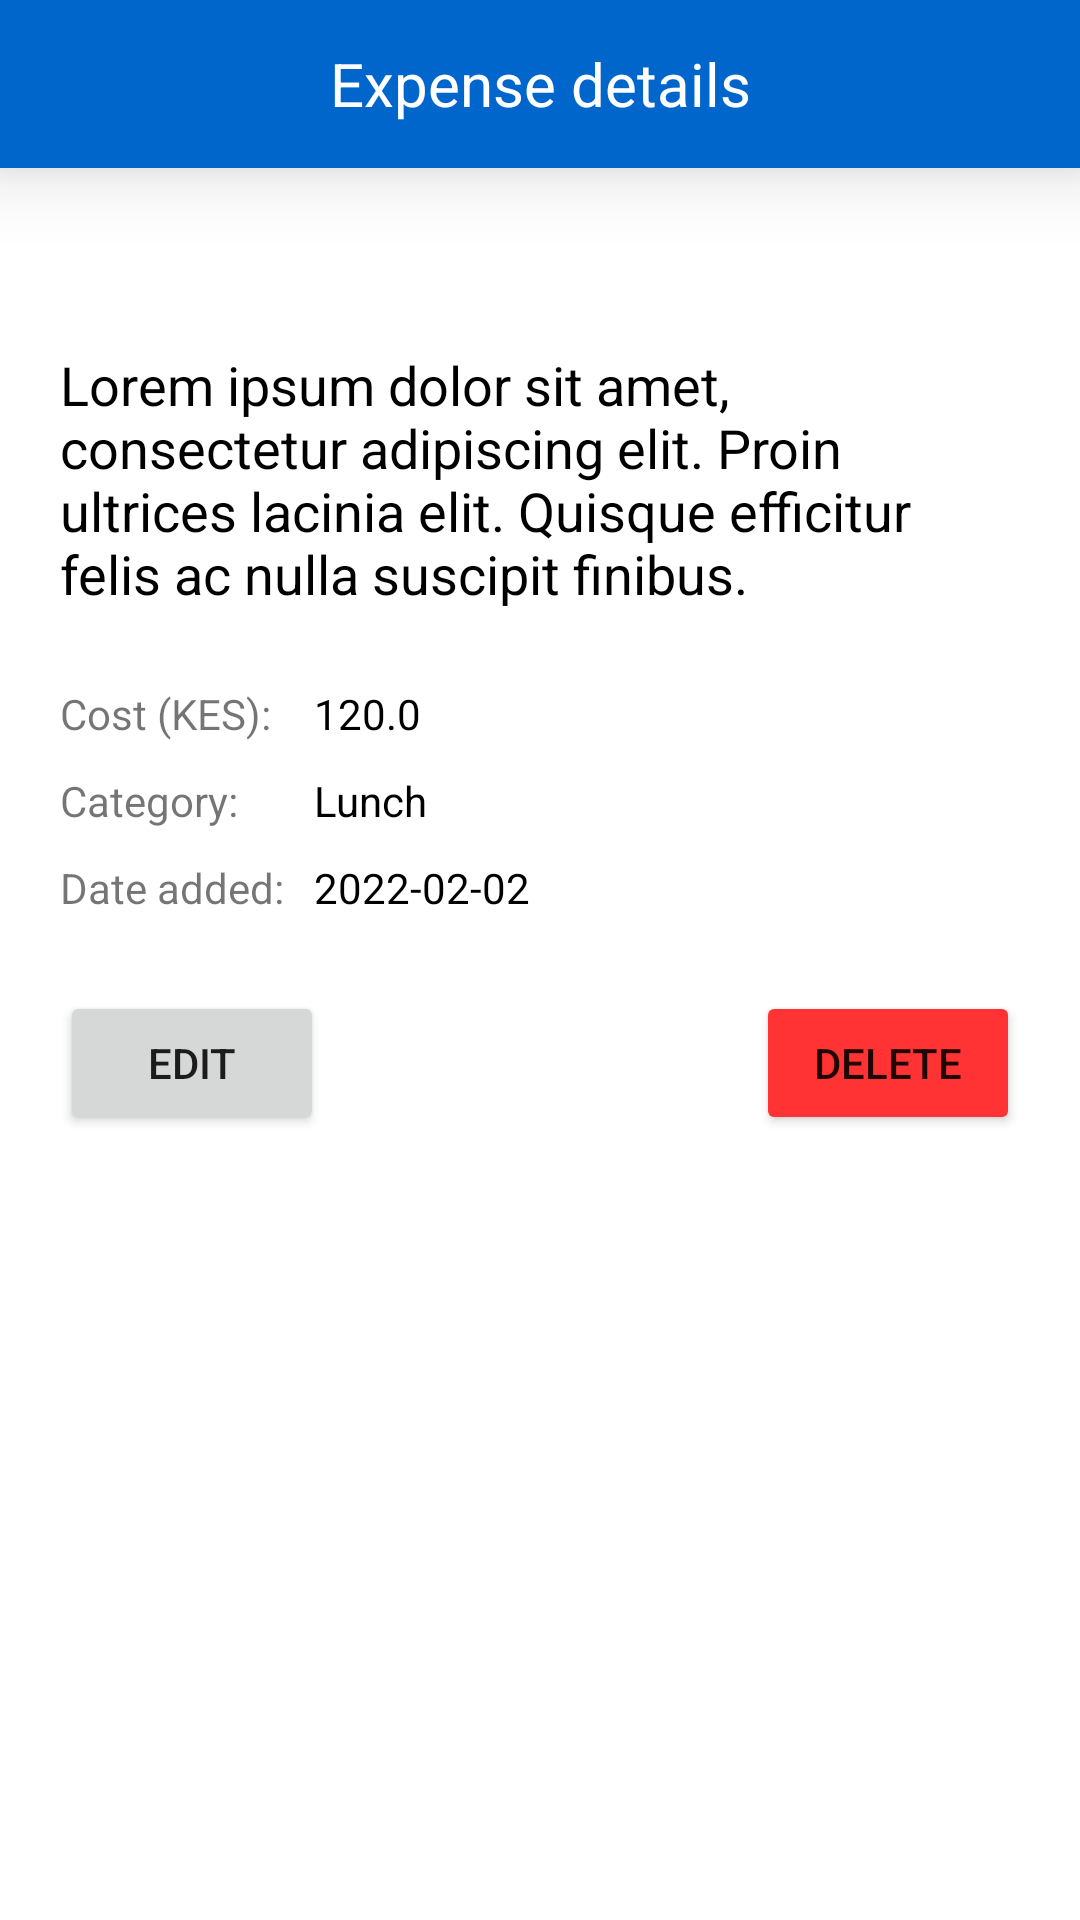

Android layout source for this screen:
<!-- AndroidManifest.xml: application theme Theme.MyBudgeta -->
<!-- res/layout/activity_expense_details.xml -->
<?xml version="1.0" encoding="utf-8"?>
<androidx.constraintlayout.widget.ConstraintLayout xmlns:android="http://schemas.android.com/apk/res/android"
    xmlns:app="http://schemas.android.com/apk/res-auto"
    xmlns:tools="http://schemas.android.com/tools"
    android:layout_width="match_parent"
    android:layout_height="match_parent"
    tools:context=".ExpenseDetailsActivity">

    <LinearLayout
        android:id="@+id/toolbar"
        android:layout_width="match_parent"
        android:layout_height="?attr/actionBarSize"
        android:background="?attr/colorPrimaryVariant"
        android:elevation="15dp"
        android:gravity="center_vertical"
        android:orientation="horizontal"
        android:paddingStart="15dp"
        android:paddingTop="5dp"
        android:paddingEnd="15dp"
        android:paddingBottom="5dp"
        app:layout_constraintLeft_toLeftOf="parent"
        app:layout_constraintRight_toRightOf="parent"
        app:layout_constraintTop_toTopOf="parent">

        <ImageView
            android:id="@+id/app_back_icon"
            android:layout_width="wrap_content"
            android:layout_height="wrap_content"
            android:contentDescription="@string/back_button"
            android:src="@drawable/ic_arrow_back"
            app:tint="@color/white" />

        <TextView
            android:id="@+id/app_title"
            android:layout_width="0dp"
            android:layout_height="wrap_content"
            android:layout_weight="1"
            android:gravity="center"
            android:text="@string/expense_details"
            android:textColor="@color/white"
            android:textSize="20sp" />

        <ImageView
            android:id="@+id/app_menu_secondary"
            android:layout_width="wrap_content"
            android:layout_height="wrap_content"
            android:contentDescription="@string/more_menu_icon"
            android:src="@drawable/ic_more_vert"
            app:tint="@color/white" />

    </LinearLayout>

    <TextView
        android:id="@+id/exp_details_tv_title"
        android:layout_width="match_parent"
        android:layout_height="wrap_content"
        android:orientation="vertical"
        android:padding="20dp"
        android:layout_marginTop="40dp"
        android:textSize="18sp"
        android:textColor="@color/black"
        android:text="@string/lorem_ipsum"
        app:layout_constraintLeft_toLeftOf="parent"
        app:layout_constraintRight_toRightOf="parent"
        app:layout_constraintTop_toBottomOf="@id/toolbar" />

    <TableLayout
        android:id="@+id/table"
        android:layout_width="match_parent"
        android:layout_height="wrap_content"
        android:layout_marginStart="20dp"
        android:layout_marginEnd="20dp"
        app:layout_constraintTop_toBottomOf="@id/exp_details_tv_title"
        app:layout_constraintLeft_toLeftOf="parent"
        app:layout_constraintRight_toRightOf="parent">

        <TableRow
            android:paddingTop="5dp"
            android:paddingBottom="5dp">
            <TextView
                android:layout_width="wrap_content"
                android:layout_height="wrap_content"
                android:text="Cost (KES):" />

            <TextView
                android:id="@+id/exp_details_tv_cost"
                android:layout_width="wrap_content"
                android:layout_height="wrap_content"
                android:layout_marginStart="10dp"
                android:textColor="@color/black"
                android:text="120.0" />
        </TableRow>

        <TableRow
            android:paddingTop="5dp"
            android:paddingBottom="5dp">
            <TextView
                android:layout_width="wrap_content"
                android:layout_height="wrap_content"
                android:text="Category:" />

            <TextView
                android:id="@+id/exp_details_tv_category"
                android:layout_width="wrap_content"
                android:layout_height="wrap_content"
                android:layout_marginStart="10dp"
                android:textColor="@color/black"
                android:text="Lunch" />
        </TableRow>

        <TableRow
            android:paddingTop="5dp"
            android:paddingBottom="5dp">
            <TextView
                android:layout_width="wrap_content"
                android:layout_height="wrap_content"
                android:text="Date added:" />

            <TextView
                android:id="@+id/exp_details_tv_date"
                android:layout_width="wrap_content"
                android:layout_height="wrap_content"
                android:layout_marginStart="10dp"
                android:textColor="@color/black"
                android:text="2022-02-02" />
        </TableRow>
    </TableLayout>

    <LinearLayout
        android:layout_width="match_parent"
        android:layout_height="wrap_content"
        android:orientation="horizontal"
        android:padding="20dp"
        app:layout_constraintTop_toBottomOf="@id/table"
        app:layout_constraintLeft_toLeftOf="parent"
        app:layout_constraintLeft_toRightOf="parent">

        <Button
            android:id="@+id/exp_details_btn_edit"
            android:layout_width="wrap_content"
            android:layout_height="wrap_content"
            android:text="Edit" />

        <View
            android:layout_width="20dp"
            android:layout_height="match_parent"
            android:layout_weight="1" />

        <Button
            android:id="@+id/exp_details_btn_delete"
            android:layout_width="wrap_content"
            android:layout_height="wrap_content"
            android:backgroundTint="@color/color_red"
            android:text="Delete" />
    </LinearLayout>

</androidx.constraintlayout.widget.ConstraintLayout>
<!-- resources referenced by this layout -->
<resources>
  <color name="black">#FF000000</color>
  <color name="color_red">#ff3333</color>
  <color name="white">#FFFFFFFF</color>
  <string name="back_button">Back button</string>
  <string name="expense_details">Expense details</string>
  <string name="lorem_ipsum">Lorem ipsum dolor sit amet, consectetur adipiscing elit. Proin ultrices lacinia elit. Quisque efficitur felis ac nulla suscipit finibus.</string>
  <string name="more_menu_icon">More menu icon</string>
  <style name="Theme.MyBudgeta" parent="Theme.MaterialComponents.DayNight.NoActionBar">
          
          <item name="colorPrimary">@color/color_main</item>
          <item name="colorPrimaryVariant">@color/main_darker_2</item>
          <item name="colorOnPrimary">@color/white</item>
          
          <item name="colorSecondary">@color/teal_200</item>
          <item name="colorSecondaryVariant">@color/teal_700</item>
          <item name="colorOnSecondary">@color/black</item>
          
          <item name="android:statusBarColor" tools:targetApi="l">?attr/colorPrimaryVariant</item>
          
      </style>
  <color name="color_main">#3399ff</color>
  <color name="main_darker_2">#0066cc</color>
  <color name="teal_200">#FF03DAC5</color>
  <color name="teal_700">#FF018786</color>
</resources>
